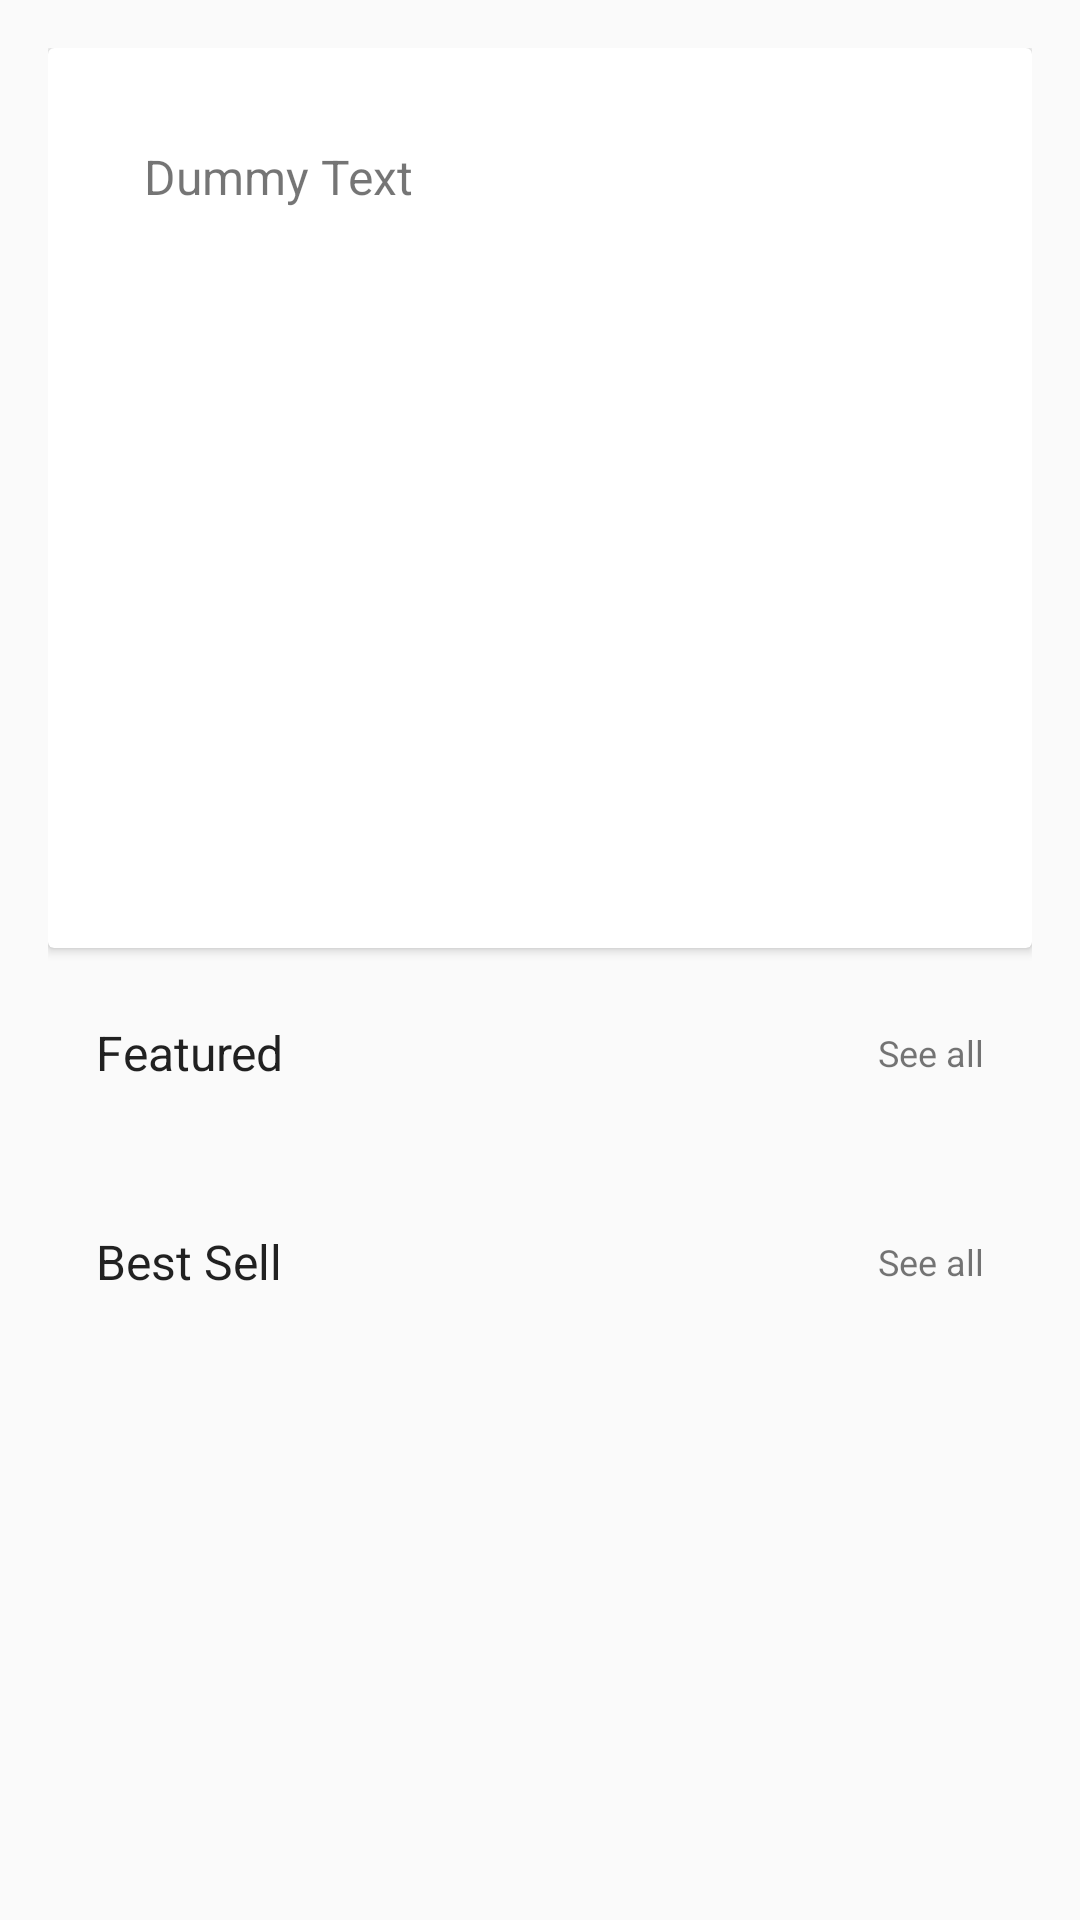

Produce the Android XML layout that renders to this screen, including the resource entries it uses.
<!-- AndroidManifest.xml: application theme AppTheme -->
<!-- res/layout/activity_product_list.xml -->
<?xml version="1.0" encoding="utf-8"?>
<ScrollView xmlns:android="http://schemas.android.com/apk/res/android"
    xmlns:tools="http://schemas.android.com/tools"
    android:layout_width="match_parent"
    android:layout_height="match_parent"
    android:padding="16dp"
    tools:context=".product.list.ProductListActivity">

    <LinearLayout
        android:layout_width="match_parent"
        android:layout_height="wrap_content"
        android:orientation="vertical">

        <androidx.cardview.widget.CardView
            android:layout_width="match_parent"
            android:layout_height="300dp">

            <TextView
                android:layout_width="wrap_content"
                android:layout_height="wrap_content"
                android:layout_margin="16dp"
                android:padding="16dp"
                android:text="Dummy Text"
                android:textSize="16sp" />
        </androidx.cardview.widget.CardView>

        <LinearLayout
            android:layout_width="match_parent"
            android:layout_height="wrap_content"
            android:layout_marginTop="8dp"
            android:orientation="horizontal"
            android:weightSum="2">

            <TextView
                style="@style/CardView.Dark"
                android:layout_width="0dp"
                android:layout_height="wrap_content"
                android:layout_gravity="center"
                android:layout_weight="1"
                android:gravity="start"
                android:padding="16dp"
                android:text="@string/label_featured"
                android:textSize="16sp" />

            <TextView
                android:layout_width="0dp"
                android:layout_height="wrap_content"
                android:layout_gravity="center"
                android:layout_weight="1"
                android:clickable="true"
                android:focusable="true"
                android:gravity="end"
                android:padding="16dp"
                android:text="@string/label_see_more"
                android:textSize="12sp" />
        </LinearLayout>

        <androidx.recyclerview.widget.RecyclerView
            android:id="@+id/featured_product_rv"
            android:layout_width="match_parent"
            android:layout_height="wrap_content"
            android:layout_marginTop="8dp" />

        <LinearLayout
            android:layout_width="match_parent"
            android:layout_height="wrap_content"
            android:layout_marginTop="8dp"
            android:orientation="horizontal"
            android:weightSum="2">

            <TextView
                style="@style/CardView.Dark"
                android:layout_width="0dp"
                android:layout_height="wrap_content"
                android:layout_gravity="center"
                android:layout_weight="1"
                android:gravity="start"
                android:padding="16dp"
                android:text="@string/label_best_sell"
                android:textSize="16sp" />

            <TextView
                android:layout_width="0dp"
                android:layout_height="wrap_content"
                android:layout_gravity="center"
                android:layout_weight="1"
                android:clickable="true"
                android:focusable="true"
                android:gravity="end"
                android:padding="16dp"
                android:text="@string/label_see_more"
                android:textSize="12sp" />
        </LinearLayout>

        <androidx.recyclerview.widget.RecyclerView
            android:id="@+id/best_sell_product_rv"
            android:layout_width="match_parent"
            android:layout_height="wrap_content"
            android:layout_marginTop="8dp" />

    </LinearLayout>


</ScrollView>
<!-- resources referenced by this layout -->
<resources>
  <string name="label_best_sell">Best Sell</string>
  <string name="label_featured">Featured</string>
  <string name="label_see_more">See all</string>
  <style name="AppTheme" parent="Theme.AppCompat.Light.NoActionBar">
          
          <item name="colorPrimary">@color/colorPrimary</item>
          <item name="colorPrimaryDark">@color/colorPrimaryDark</item>
          <item name="colorAccent">@color/colorAccent</item>
  
          <item name="android:windowActionBarOverlay">true</item>
          <item name="windowActionBarOverlay">true</item>
  
      </style>
  <!-- not gathered from this repository: default colours our renderer supplied (Android Studio template values) -->
  <color name="colorPrimary">#FF6200EE</color>
  <color name="colorPrimaryDark">#FF3700B3</color>
  <color name="colorAccent">#FF03DAC5</color>
</resources>
